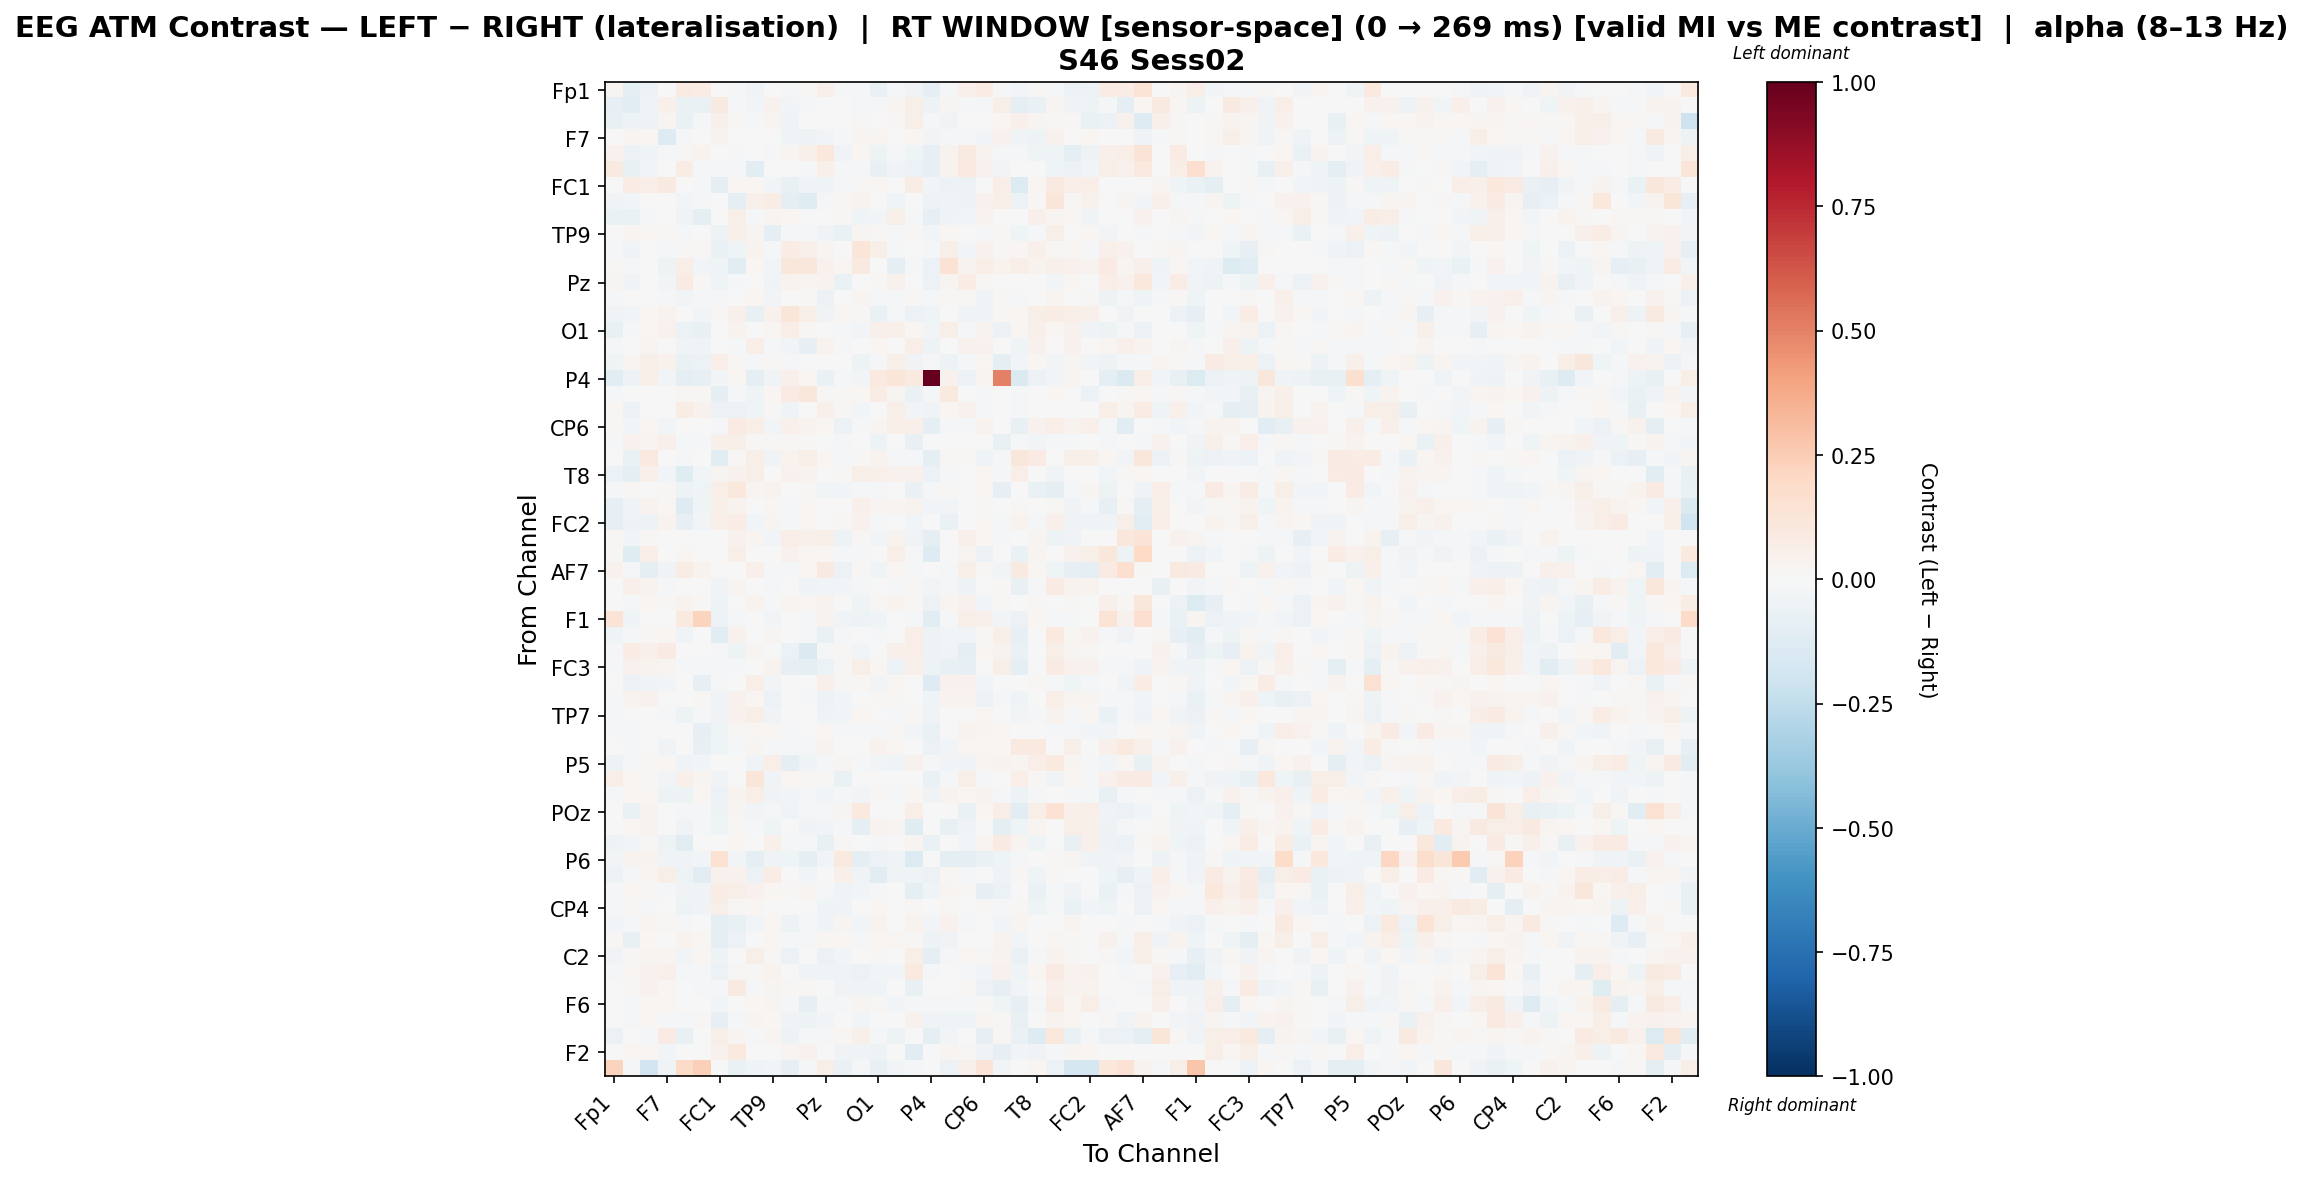

The table this chart was drawn from, first rows:
, Fp1, Fz, F3, F7, FT9, FC5, FC1, C3, T7, TP9, CP5, CP1, Pz, P3, P7, O1, Oz, O2, P4, P8, TP10, CP6, CP2
Fp1, 0.02791, -0.09064, -0.05936, 0.0, 0.07853, 0.07365, 0.0, -0.02149, -0.03381, 0.0, -0.01424, 0.01158, 0.05237, -0.01649, -0.02199, -0.0643, -0.0199, -0.03603, -0.09526, -0.02245, 0.05332, 0.0778, -0.02199
Fz, -0.08132, -0.1032, -0.04308, 0.04876, -0.06966, -0.06471, 0.0863, -0.01424, -0.03017, 0.04332, -0.02864, -0.02242, 0.003961, 0.0, -0.01509, -0.013, 0.02844, 0.05812, -0.05021, 0.02451, -0.01989, -0.02179, 0.06116
F3, -0.07267, -0.05104, -0.05061, 0.02516, -0.06724, -0.02089, 0.05146, 0.01306, -0.02057, 0.02605, -0.03588, -0.005377, 0.0008305, -0.0002977, 0.01425, -0.001739, 0.00807, 0.05749, -0.008238, -0.0315, -0.00253, 0.005415, 0.02146
F7, 0.0, 0.02831, 0.0167, -0.1323, -0.01362, 0.0, 0.03531, -0.004586, 0.007291, 0.003344, -0.03999, -0.05294, -0.0294, -0.01561, 0.0238, 0.02712, -0.005287, 0.02259, -0.02672, -0.007824, -0.02261, -0.02353, 0.04397
FT9, 0.04552, -0.06185, -0.04082, -0.01369, 0.008839, 0.03806, 0.0, -0.01224, -0.00596, -0.0145, 0.031, 0.05338, 0.1048, -0.03543, 0.01698, -0.04736, -0.0118, -0.04566, -0.0806, 0.03136, 0.0914, 0.03127, -0.02174
FC5, 0.09076, -0.0732, -0.02631, 0.0, 0.07801, -0.01395, -0.0116, -0.01378, -0.1158, 0.0, 0.003821, -0.02165, 0.05282, -0.01644, -0.01934, -0.07498, -0.03229, -0.05751, -0.07883, 0.03281, 0.0988, 0.04605, -0.02611
FC1, 0.0, 0.07411, 0.06373, 0.08839, 0.0, -0.01291, -0.09273, 0.01741, 0.02044, -0.02825, -0.07061, -0.03482, -0.04128, -0.008915, 0.01148, 0.01657, 0.006323, 0.07737, -0.02371, -0.06006, -0.05732, -0.006453, 0.06782
C3, -0.03209, -0.02657, 0.0008936, 0.002248, -0.02507, -0.01404, 0.004783, -0.09878, 0.05336, 0.07219, -0.0966, -0.1208, -0.02238, 0.01615, 0.03572, 0.006287, -0.04246, 0.001766, -0.05112, -0.0466, -0.04907, 0.04197, 0.05555
T7, -0.06403, -0.06709, -0.0122, 0.006005, -0.03309, -0.1001, 0.006005, 0.06081, -0.02157, 0.02495, 0.0193, 0.006469, 0.005226, 0.01294, -0.04636, -0.02709, 0.05523, -0.01492, -0.0789, -0.03347, -0.02515, 0.03159, -0.006729
TP9, 0.0, 0.02625, 0.01825, 0.008137, -0.01678, 0.0, -0.05193, 0.06152, 0.02783, -0.09158, -0.01211, -0.01829, -0.03841, -0.06426, 0.02766, 0.01492, -0.01527, 0.0124, -0.02722, 0.01906, -0.001014, -0.01509, 0.01261
CP5, -0.01357, -0.03393, 0.005476, -0.02016, 0.01472, 0.008597, -0.06789, -0.04483, 0.03526, -0.0118, 0.07699, 0.0487, 0.02867, 0.0, 0.1238, 0.0594, -0.01121, -0.003182, -0.01719, 0.06152, -0.02524, 0.0453, 0.01145
CP1, 0.01056, -0.02331, -0.003079, -0.05457, 0.06951, -0.02776, -0.0461, -0.1095, 0.01979, -0.02785, 0.1151, 0.1159, 0.03907, 0.02094, 0.09305, -0.001294, -0.09182, -0.009892, -0.05966, 0.1455, 0.03617, 0.06928, 0.03354
Pz, 0.02834, -0.03312, 0.0007132, -0.02591, 0.08521, 0.0143, -0.0421, -0.01796, 0.0008657, -0.0383, 0.0374, 0.03007, 0.03259, -0.06344, -0.007701, 0.01205, 0.0416, 0.0, -0.0598, 0.02782, 0.07323, 0.0136, -0.007013
P3, -0.01041, 0.0, 0.00347, -0.01025, -0.03123, -0.0118, -0.02261, 0.00569, 0.02289, -0.02658, 0.0, 0.00954, -0.05624, 0.002875, 0.02739, -0.009156, -0.01527, 0.01268, -0.01041, 0.01526, 0.01526, -0.03831, 0.009855
P7, -0.03202, -0.0254, 0.02194, 0.0332, 0.0009335, -0.03042, 0.01276, 0.05091, -0.07076, 0.0405, 0.1238, 0.05765, -0.0322, 0.01977, 0.0109, -0.06896, -0.008286, -0.05865, -0.04003, 0.006499, -0.03184, -0.03857, 0.02168
O1, -0.07302, -0.01396, 0.01723, 0.04098, -0.06132, -0.07462, 0.00608, 0.03886, 0.003234, 0.0205, 0.06705, 0.01209, 0.002773, -0.012, -0.02941, 0.05359, 0.05192, 0.02038, -0.02878, 0.05531, -0.009449, 0.03906, -0.0572
Oz, -0.02326, 0.002961, 0.02581, 0.007686, -0.03624, -0.03172, -0.007306, -0.01664, 0.0676, -0.01103, -0.0248, -0.07902, 0.03262, -0.02118, 0.003828, 0.02244, 0.001831, 0.06898, -0.05307, -0.002254, 0.03983, 0.04144, 0.004556
O2, -0.04011, 0.03101, 0.05851, 0.0396, -0.0686, -0.06057, 0.06296, 0.01304, -0.01726, 0.01517, -0.01256, -0.007229, 0.0, -0.006522, -0.0472, -0.01645, 0.05603, -0.03876, -0.02334, -0.04771, -0.01801, 0.02341, -0.08999
P4, -0.1093, -0.05039, 0.0552, -0.02609, -0.09487, -0.08376, -0.03042, 0.02037, -0.09104, -0.03898, 0.05297, 0.02132, -0.06822, -0.01563, -0.02606, 0.09519, 0.1218, 0.0945, 1.0, 0.04324, -0.058, 0.02867, 0.5015
P8, -0.0182, -0.001264, -0.006873, -0.001004, 0.007936, 0.02038, -0.09234, -0.02009, -0.04132, 0.02155, 0.08052, 0.1103, 0.01394, 0.01014, 0.0159, 0.07128, 0.0245, -0.06258, -0.01483, 0.1009, 0.003341, -0.01675, -0.00646
TP10, 0.02184, -0.06, 0.0009678, -0.006972, 0.07176, 0.04577, -0.05991, -0.05736, -0.04451, 0.01199, -0.03945, 0.003682, 0.05296, 0.01243, -0.02734, 0.001526, 0.06155, -0.02495, -0.03814, 0.02041, 0.03937, -0.01774, 0.006782
CP6, 0.01397, -0.0295, 0.01988, -0.02822, -0.002624, 0.003616, -0.008463, 0.07913, 0.06044, -0.02704, 0.05439, 0.03843, 0.01669, -0.06175, -0.008066, 0.03123, 0.06838, 0.05256, -0.09815, -0.01693, -0.01693, 0.03789, 0.003576
CP2, -0.01776, 0.0411, 0.02526, 0.05034, -0.0218, -0.0218, 0.04855, 0.06064, 0.009879, 0.01398, 0.009418, 0.01033, -0.007266, -0.01825, 0.00664, -0.05165, 0.004644, -0.0727, -0.004725, 0.006308, 0.003425, -0.004561, -0.07216
C4, -0.007317, -0.063, 0.0967, -0.007409, -0.008055, 0.004244, -0.1098, 0.00875, 0.05871, -0.03815, 0.03269, 0.05895, 0.02145, -0.01706, 0.01493, 0.03178, -0.01039, -0.01211, -0.1013, 0.01416, 0.01108, -0.03917, -0.02259
T8, -0.05876, -0.09046, 0.05229, -0.03035, -0.1194, -0.0241, 0.02523, 0.03924, 0.05512, -0.005388, 0.04446, 0.03176, 0.002607, 0.009068, 0.05711, 0.05077, 0.0422, 0.04315, -0.06246, -0.01672, 0.0, 0.01568, -0.01715
FT10, -0.01934, 0.01429, 0.006765, 0.01467, -0.04961, -0.04036, 0.06292, 0.1041, 0.02585, 0.03367, 0.001985, 0.01309, -0.02607, -0.02917, -0.01334, -0.0142, -0.002371, -0.07015, -0.02186, 0.01429, 0.0, 0.01756, -0.08215
FC6, -0.08051, -0.03771, 0.03447, 0.01812, -0.1269, -0.04638, 0.05707, 0.03254, 0.005051, 0.01956, -0.01174, 0.02184, 0.006148, -0.001813, 0.04712, 0.0243, 0.02812, 0.03868, -0.03104, -0.02465, 0.0, 0.01397, -0.006304
FC2, -0.07991, -0.04849, -0.05296, 0.03764, -0.08044, -0.02742, 0.05853, 0.07459, -0.02517, 0.03004, -0.01674, 0.01619, -0.005988, 0.01074, 0.04158, -0.009831, -0.002312, -0.02482, 0.0, -0.06575, -0.004046, 0.02278, -0.01188
F4, 0.02026, -0.02982, 0.008353, -0.001682, 0.002517, -0.006295, 0.0, 0.04469, 0.031, -0.02808, 0.06451, 0.05271, 0.05738, -0.05203, 0.01299, -0.0255, 0.03755, -0.03612, -0.09274, 0.002793, 0.05367, 0.01705, -0.0234
F8, 0.01089, -0.1176, 0.06848, 0.0, 0.01814, -0.00548, 0.0, 0.06057, 0.007112, 0.0, 0.03973, 0.01801, 0.02244, -0.01545, -0.02061, 0.00196, 0.06294, -0.01702, -0.1295, 0.002072, 0.0283, -0.06161, 0.0
AF7, 0.04341, -0.019, -0.09409, -0.03675, 0.07211, 0.03407, 0.0, -0.0005957, 0.05337, -0.01884, -0.009777, 0.01902, 0.08904, -0.05836, 0.008466, -0.04591, 0.02311, -0.01353, -0.005057, -0.01229, 0.06039, 0.01512, -0.02356
AF3, 0.0, 0.04876, 0.03482, -0.02333, 0.0, 0.0, -0.03353, 0.03036, 0.007733, -0.01639, -0.003475, -0.04368, -0.02942, -0.03091, -0.01699, -0.005689, -0.01382, 0.01435, -0.02606, -0.01917, -0.05031, -0.005853, 0.01437
AFz, 0.003494, -0.01268, 0.02267, 0.008184, 0.03543, 0.009955, -0.05245, 0.001008, 0.03386, -0.01027, 0.0276, 0.01757, 0.03894, -0.006528, -0.04064, 0.008475, 0.03704, 0.013, -0.06159, 0.02405, 0.04273, -0.02369, 0.008154
F1, 0.1358, -0.04349, 0.0, -0.001193, 0.1015, 0.2246, -0.06094, -0.01252, 0.004586, -0.02683, 0.002135, -0.01312, 0.03171, -0.03825, -0.05424, -0.04036, 0.001482, -0.01619, -0.1109, -0.01538, 0.05534, 0.05257, -0.02942
F5, -0.03913, -0.008092, 0.01499, 0.01815, -0.03296, -0.0009299, -0.1089, 0.0421, 0.005024, 0.02819, -0.007211, -0.02184, -0.06636, -0.01768, -0.00139, -0.01124, -0.003441, 0.06973, -0.04792, -0.02574, -0.02937, 0.01501, 0.05822
FT7, -0.0124, 0.07418, 0.04841, 0.08264, 0.0, 0.0, -0.01502, -0.04903, 0.03027, 0.006183, -0.05994, -0.1408, -0.01895, 0.01522, -0.02439, 0.006628, 0.05137, 0.06842, -0.04967, -0.03668, -0.0878, 0.01849, 0.03174
FC3, -0.01105, 0.04158, 0.03301, 0.02862, -0.01657, -0.01215, -0.02153, -0.01387, -0.003765, 0.03516, -0.08106, -0.09241, -0.05938, 0.01487, 0.05572, 0.02247, -0.05886, 0.04895, -0.05164, -0.07308, -0.08588, 0.0, 0.06029
C1, 0.00448, -0.05976, -0.03855, -0.02563, -0.004709, -0.08489, -0.01568, 0.0, 0.06603, -0.0248, -0.0002184, 0.0, 0.05292, 0.01048, 0.01807, -0.02725, 0.02325, -0.004756, -0.1268, 0.04601, 0.04023, -0.025, -0.007412
C5, -0.01999, 0.03361, 0.04106, -0.001593, -0.007642, 0.008118, -0.03344, 0.04254, 0.01816, -0.06019, 0.0, -0.008693, -0.05429, -0.02686, 0.0064, 0.0138, 0.009339, -0.0005622, -0.04166, 0.03683, 0.03705, -0.05523, -0.01061
TP7, -0.018, 0.0, -0.006737, -0.01895, -0.05268, -0.01067, -0.03405, 0.04142, 0.05502, -0.03739, 0.0, -0.002686, -0.04663, -0.02431, 0.01704, 0.0, -0.01267, 0.01541, -0.03252, 0.00214, 0.0003698, 0.01688, 0.003549
CP3, -0.01408, -0.01182, 0.0009633, -0.0005844, -0.006506, -0.08193, -0.04307, 0.0148, 0.01817, 0.01709, -0.01548, 0.0, 0.01637, -0.01491, -0.01056, -0.01208, 0.0125, -0.0309, -0.06319, 0.00537, 0.03298, 0.02863, 0.01828
P1, -0.004414, -0.02325, -0.005004, -0.03711, -0.005507, -0.07383, -0.04281, -0.01113, 0.02841, -0.008074, -0.01154, -0.0212, 0.03158, 0.0, 0.0, 0.04084, 0.01805, 0.000564, -0.06188, -0.02706, 0.0191, 0.01669, 0.01754
P5, -0.04713, -0.01442, 0.01454, 0.01962, -0.03456, -0.02859, 0.005241, -0.0002482, -0.03812, 0.06919, -0.09706, -0.04149, -0.0223, 0.03003, -0.01818, -0.02768, -0.04533, 0.0463, -0.01368, -0.02765, -0.03427, 0.02852, 0.03153
PO7, 0.06804, 0.0173, 0.01539, -0.03034, 0.05023, 0.02639, -0.03366, 0.001076, 0.1189, -0.03844, 0.02184, 0.008036, 0.009483, -0.06564, 0.0, -0.00212, -0.005115, -0.00559, -0.06819, -0.01563, 0.05835, -0.01075, -0.001186
PO3, -0.015, 0.02009, 0.01848, -0.05211, -0.05213, 0.02331, -0.0563, 0.03173, 0.0644, -0.03399, -0.02864, -0.02062, -0.0308, -0.01777, -0.0248, 0.009559, -0.01532, 0.01594, -0.03242, 0.0314, 0.02286, 0.03325, -0.01185
POz, 0.0, -0.0626, 0.03184, -0.002599, -0.01623, -0.01082, -0.05216, 0.02764, -0.02974, -0.01363, -0.03939, -0.01002, -0.01352, 0.02687, 0.1001, -0.006311, 0.0, 0.06253, 0.0, 0.0, -0.06887, 0.01737, 0.06845
PO4, 0.0, 0.0223, 0.03831, 0.003032, -0.03425, -0.01167, -0.04647, 0.01492, -0.02341, -0.04096, -0.002866, -0.03473, -0.02952, -0.01053, -0.09197, 0.03711, 0.02519, -0.1197, 0.0, -0.07122, -0.03367, -0.001862, -0.09293
PO8, -0.0478, -0.02668, 0.01511, -0.05342, -0.1024, -0.004987, 0.002015, 0.01775, 0.006191, 0.05298, -0.008004, -0.02223, -0.0704, 0.01492, -0.004311, -0.01245, 0.0, 0.02703, -0.06683, 0.0, -0.02401, 0.0263, 0.07999
P6, -0.02677, 0.03882, 0.03192, -0.03387, -0.03492, -0.02793, 0.1542, -0.02996, -0.09675, -0.03353, -0.04307, -0.09501, -0.02641, 0.09678, -0.0993, -0.05603, -0.03604, -0.1335, 0.0, -0.1009, -0.09661, -0.06887, -0.04373
P2, -0.05, -0.01406, 0.02472, 0.05788, -0.05075, -0.1135, 0.04389, 0.04595, -0.0602, 0.07791, -0.0007533, -0.02456, 0.0, 0.05236, -0.03727, -0.1119, -0.03837, -0.04343, -0.05765, 0.02181, -0.02074, -0.003424, -0.03934
CPz, -0.01769, 0.01914, 0.009604, -0.008761, -0.03769, -0.03769, 0.07271, 0.05863, 0.04176, 0.01686, 0.01102, 0.02635, -0.02, -0.03613, -0.02709, -0.0154, -0.001841, -0.08782, -0.04661, 0.0261, 0.00986, -0.08177, -0.05907
CP4, -0.02157, 0.008496, -0.01175, 0.001389, -0.04848, -0.03194, 0.05502, 0.01426, 0.01597, -0.003879, 0.0, -0.001526, -0.04042, -0.03854, -0.006384, 0.01567, -0.005362, 0.0107, 0.0, 0.01979, 0.0, 0.01237, -0.01901
TP8, -0.03107, -0.02159, 0.02748, 0.01149, -0.02143, -0.004202, -0.09439, -0.07032, -0.02477, 0.02338, -0.04987, -0.01709, -0.0444, 0.03072, -0.0257, 0.03297, -0.005844, 0.03826, -0.03059, 0.04087, -0.01083, 0.0, -0.02594
C6, 0.0113, -0.0749, 0.01914, -0.003303, 0.03132, 0.02181, -0.09304, -0.06165, 0.0008307, 0.01907, -0.01679, -0.0111, 0.02087, 0.02133, -0.01275, 0.0173, 0.01816, 0.0088, -0.04795, -0.0368, -0.004759, -0.003727, 0.0386
C2, -0.03433, 0.01357, 0.02854, 0.02916, -0.02368, 0.01839, -0.05422, -0.001817, 0.05635, 0.009567, -0.05532, -0.006904, -0.05618, -0.0307, -0.0006063, 0.01562, -0.000559, 0.06442, -0.08729, -0.01251, 0.01685, 0.01487, 0.03832
FC4, -0.02174, 0.01757, 0.04186, 0.04805, -0.02071, -0.02111, -0.05999, 0.009053, 0.01009, 0.03486, 0.0, -0.03885, -0.03715, -0.03741, -0.05863, -0.02524, -0.02511, 0.09615, -0.02266, -0.0008673, -0.01645, -0.02556, 0.04068
FT8, 0.0, 0.01384, 0.04556, 0.02314, 0.0, -0.01469, -0.008136, 0.08659, -0.01028, 0.02772, 0.01315, 0.008027, 0.0, -0.03159, -0.03498, -0.04597, -0.007667, -0.07157, 0.0, 0.007398, 0.01315, -0.05484, -0.08003
F6, 0.0, -0.01008, 0.01631, 0.02108, 0.0, 0.0, -0.02867, -0.006257, 0.02183, 0.02804, -0.02043, -0.07908, -0.01925, -0.01404, 0.03013, 0.01337, -0.03097, -0.02086, -0.02107, -0.01919, -0.01727, 0.0125, -0.0426
AF8, -0.003589, -0.01793, 0.02282, -0.009539, -0.0111, 0.01084, -0.08171, -0.01425, 0.02981, 0.02085, -0.03647, -0.05445, -0.02609, -0.005794, -0.0274, -0.005471, 0.005554, 0.04163, -0.03382, -0.04414, -0.04382, 0.03047, 0.01144
AF4, -0.06181, 0.006917, -0.01701, 0.08092, -0.07178, 0.0, 0.06207, 0.02604, -0.00928, 0.03039, -0.04919, -0.02297, -0.01132, 0.02297, 0.05448, -0.008712, -0.05068, 0.002922, -0.087, -0.02871, 0.00313, -0.08239, 0.01887
... 2 more rows
